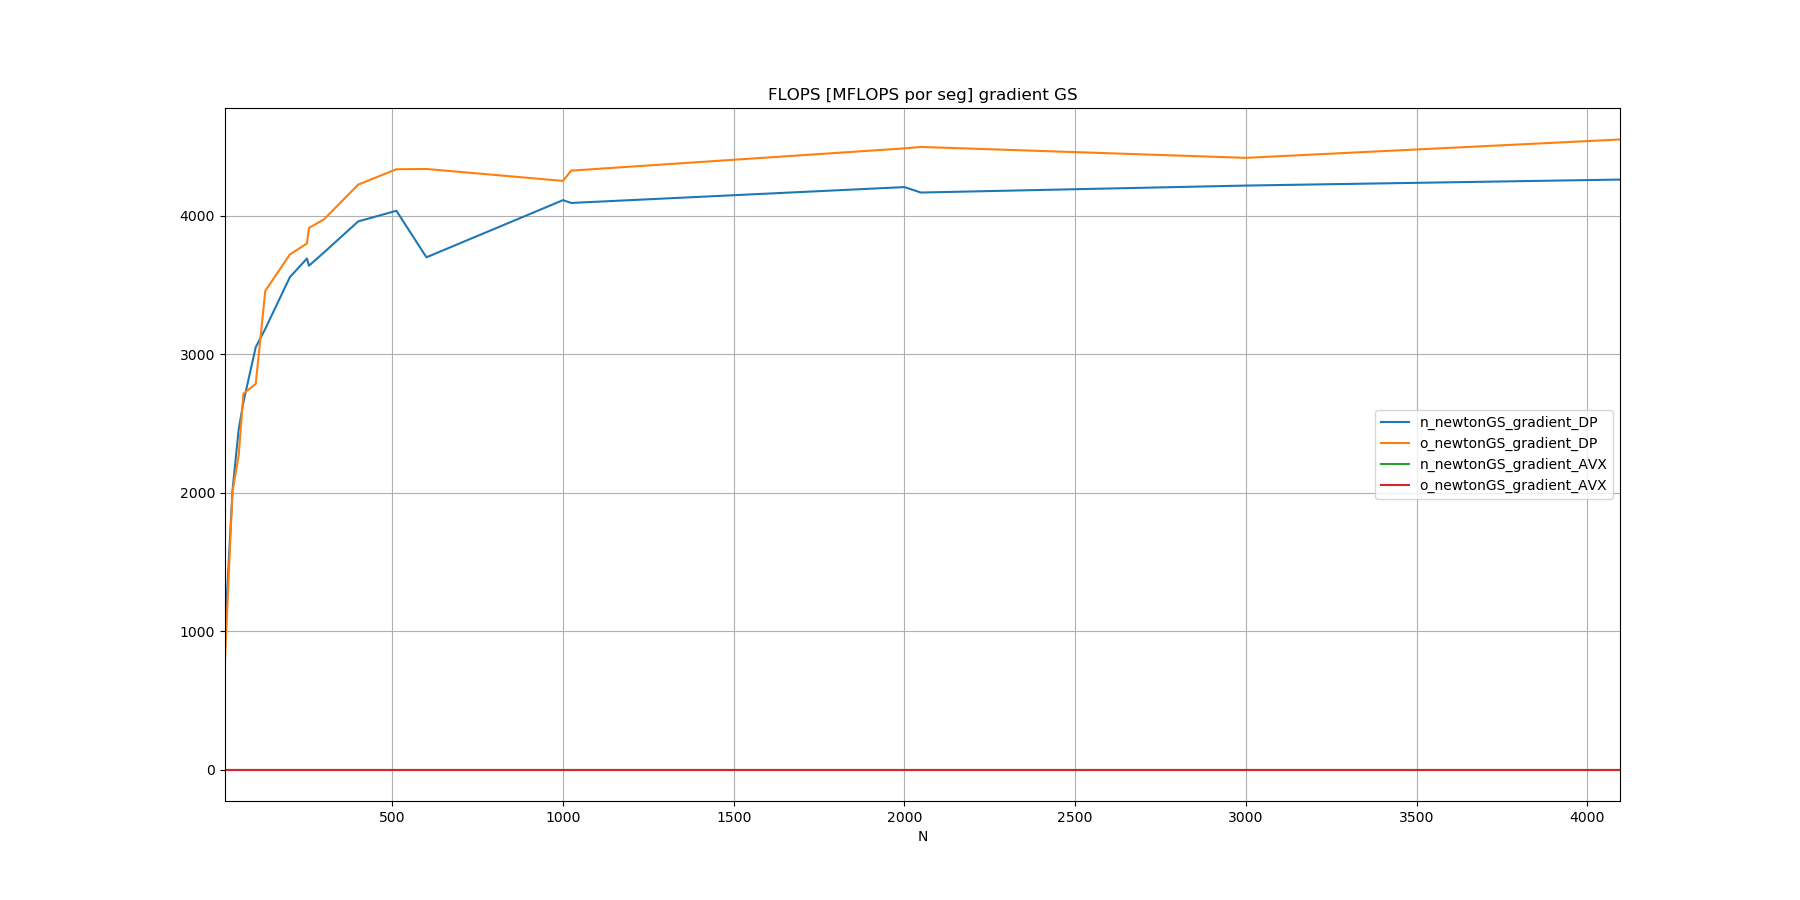

The table this chart was drawn from, first rows:
N, n_newtonGS_gradient_DP, o_newtonGS_gradient_DP, n_newtonGS_gradient_AVX, o_newtonGS_gradient_AVX
10, 993.9, 791.8, 0, 0
32, 2016, 2009, 0, 0
50, 2455, 2266, 0, 0
64, 2654, 2715, 0, 0
100, 3050, 2785, 0, 0
128, 3183, 3457, 0, 0
200, 3556, 3720, 0, 0
250, 3691, 3799, 0, 0
256, 3639, 3912, 0, 0
300, 3735, 3973, 0, 0
400, 3958, 4224, 0, 0
512, 4035, 4335, 0, 0
600, 3699, 4337, 0, 0
1000, 4112, 4251, 0, 0
1024, 4092, 4325, 0, 0
2000, 4207, 4486, 0, 0
2048, 4167, 4497, 0, 0
3000, 4218, 4418, 0, 0
4096, 4261, 4550, 0, 0
